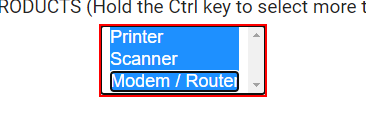
Task: This workflow gets the selected items and displays it in the Output Panel
Workflow: Select items

Step 1: select in the drop-down 'product2' in window 'Great Sample Contact Form: MENUS and DROPDOWN MENUS' (chrome.exe)
